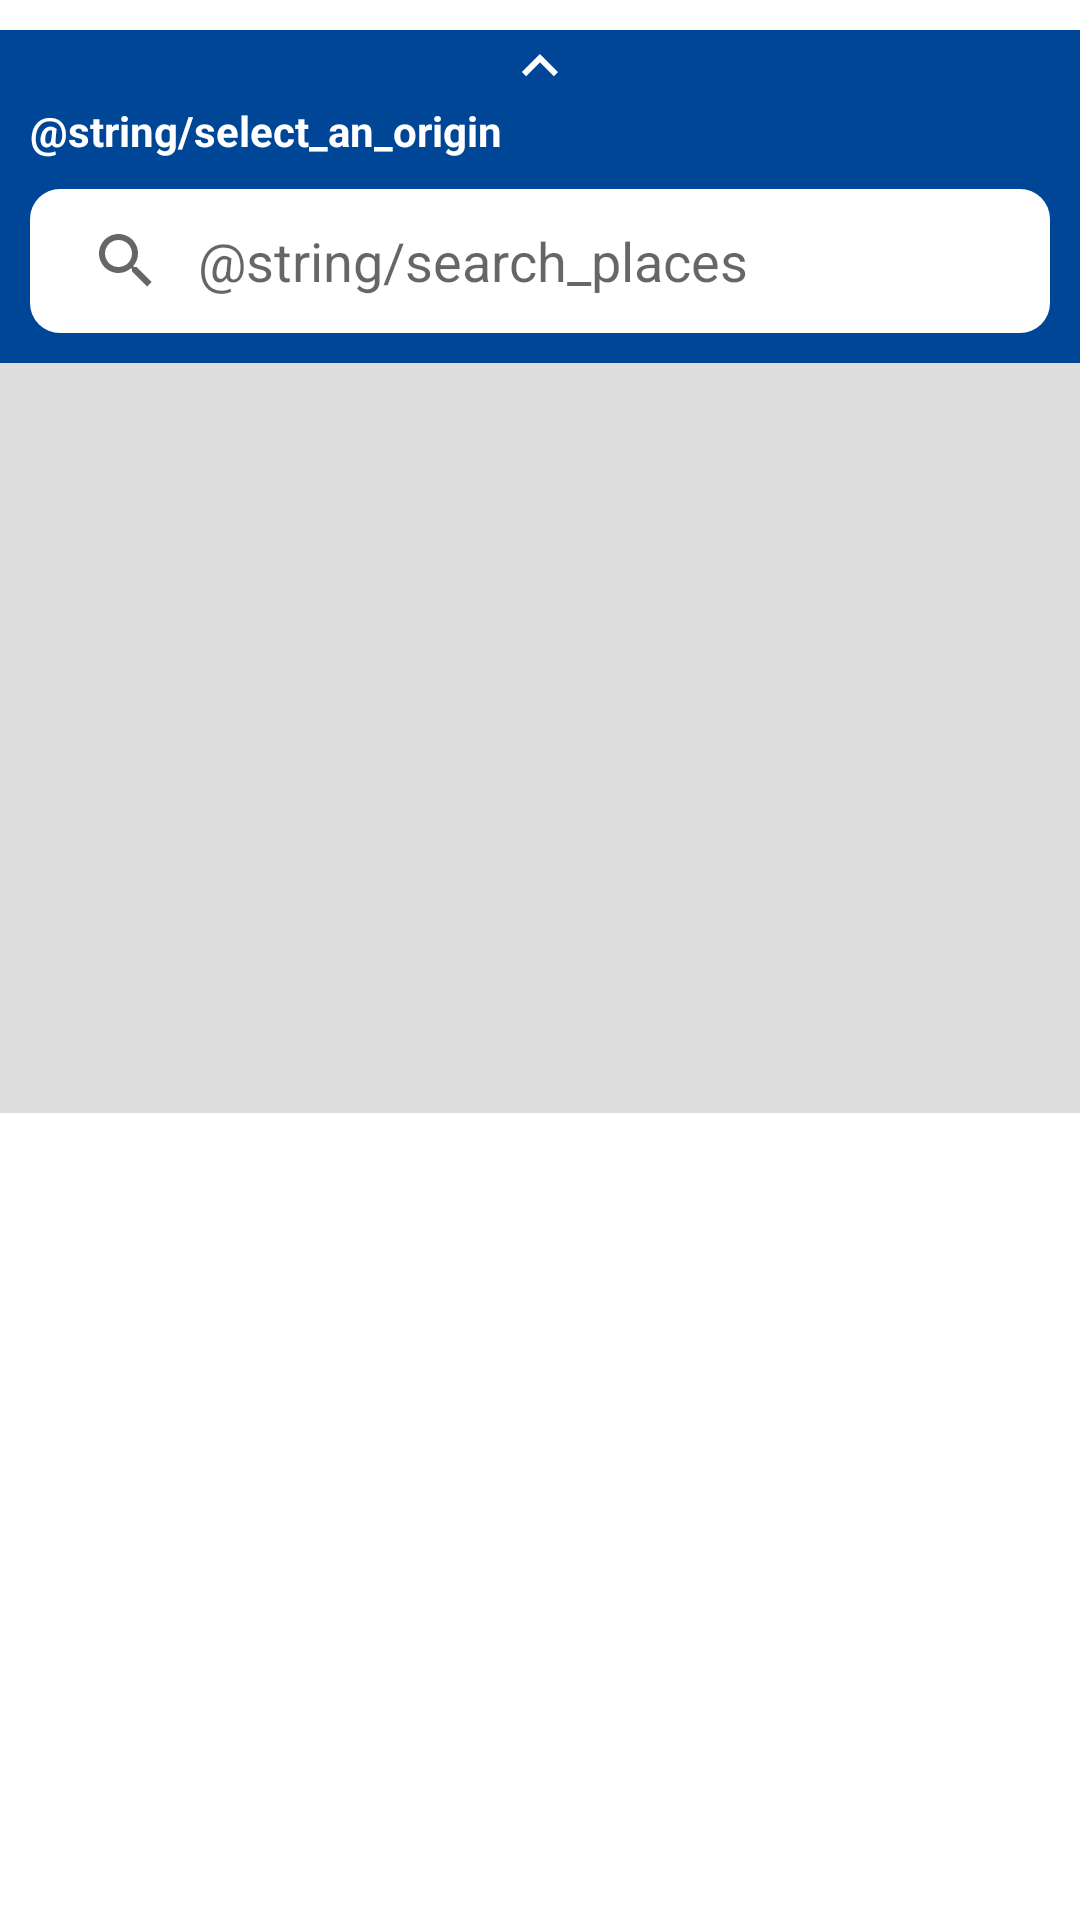

Android layout source for this screen:
<!-- AndroidManifest.xml: application theme Theme.RoutesApp -->
<!-- res/layout/bottom_sheet_dialog.xml -->
<?xml version="1.0" encoding="utf-8"?>
<LinearLayout xmlns:android="http://schemas.android.com/apk/res/android"
    xmlns:tools="http://schemas.android.com/tools"
    android:id="@+id/bottom_sheet_layout"
    xmlns:app="http://schemas.android.com/apk/res-auto"
    android:layout_width="match_parent"
    android:layout_height="wrap_content"
    android:background="@android:color/transparent"
    android:orientation="vertical"
    android:paddingTop="10dp"
    app:behavior_hideable="false"
    app:behavior_peekHeight="60dp"
    app:layout_behavior="com.google.android.material.bottomsheet.BottomSheetBehavior">

    <LinearLayout
        android:layout_width="match_parent"
        android:layout_height="wrap_content"
        android:background="@color/color_primary"
        android:gravity="center"
        >
        <ImageButton
            android:id="@+id/btn_arrow_popup_state"
            android:layout_width="0dp"
            android:layout_height="wrap_content"
            android:src="@drawable/ic_baseline_keyboard_arrow_down_24"
            android:rotation="180"
            android:background="@null"
            android:backgroundTint="@null"
            android:layout_weight="1"
            />
    </LinearLayout>

    <LinearLayout
        android:layout_width="match_parent"
        android:layout_height="wrap_content"
        android:background="@color/color_primary"
        android:orientation="vertical"
        >

        <TextView
            android:id="@+id/tv_select_location_status"
            android:layout_width="wrap_content"
            android:layout_height="wrap_content"
            android:text="@string/select_an_origin"
            android:textColor="@color/white"
            android:textStyle="bold"
            android:layout_marginStart="10dp"
            />

        <androidx.appcompat.widget.SearchView
            android:id="@+id/places_search_view"
            android:layout_width="match_parent"
            android:layout_height="wrap_content"
            app:layout_constraintTop_toBottomOf="@id/globe_icon"
            android:background="@drawable/bg_search_view"
            android:layout_marginTop="10dp"
            app:queryHint="@string/search_places"
            app:queryBackground="@null"
            app:iconifiedByDefault="false"
            android:layout_marginStart="10dp"
            android:layout_marginEnd="10dp"
            />

        <androidx.recyclerview.widget.RecyclerView
            android:id="@+id/places_recycler"
            android:layout_width="match_parent"
            android:layout_height="250dp"
            android:background="@color/background_color_1"
            app:layout_constraintTop_toBottomOf="@id/sv_citySearcher"
            app:layout_constraintBottom_toBottomOf="parent"
            app:layout_constraintStart_toStartOf="parent"
            tools:listitem="@layout/place_item"
            android:layout_marginTop="10dp"
            />

    </LinearLayout>


    








</LinearLayout>
<!-- res/layout/place_item.xml (included above) -->
<?xml version="1.0" encoding="utf-8"?>
<layout xmlns:android="http://schemas.android.com/apk/res/android"
    xmlns:tools="http://schemas.android.com/tools">

    <data>
        <variable
            name="placeItem"
            type="com.jalasoft.routesapp.data.api.models.gmaps.Place" />
    </data>

    <RelativeLayout
        android:id="@+id/placeContainer"
        android:layout_width="match_parent"
        android:layout_height="wrap_content"
        android:padding="10dp"
        android:background="?android:selectableItemBackground"
        >

        <ImageView
            android:id="@+id/iv_addressIcon"
            android:layout_width="30dp"
            android:layout_height="30dp"
            android:layout_alignParentStart="true"
            android:layout_centerInParent="true"
            android:layout_marginStart="5dp"
            android:layout_marginEnd="5dp" />

        <TextView
            android:id="@+id/tv_name"
            android:layout_width="match_parent"
            android:layout_height="wrap_content"
            android:layout_toEndOf="@id/iv_addressIcon"
            android:text="@{placeItem.name}"
            android:textSize="20sp"
            android:textStyle="bold"
            tools:text="name" />

        <TextView
            android:id="@+id/tv_address"
            android:layout_width="match_parent"
            android:layout_height="wrap_content"
            android:layout_below="@id/tv_name"
            android:layout_toEndOf="@id/iv_addressIcon"
            android:text="@{placeItem.formatted_address}"
            android:textStyle="italic"
            tools:text="address" />


    </RelativeLayout>
</layout>
<!-- resources referenced by this layout -->
<resources>
  <color name="background_color_1">#ddd</color>
  <color name="color_primary">#004696</color>
  <color name="white">#FFFFFFFF</color>
  <!-- drawable bg_search_view (drawable) -->
  <?xml version="1.0" encoding="utf-8"?>
  <shape xmlns:android="http://schemas.android.com/apk/res/android"
      android:shape="rectangle"
      >
      <solid android:color="@color/white"/>
      <corners android:radius="10dp"/>
  </shape>
  <!-- drawable ic_baseline_keyboard_arrow_down_24 (drawable) -->
  <vector android:height="24dp" android:tint="#fff"
      android:viewportHeight="24" android:viewportWidth="24"
      android:width="24dp" xmlns:android="http://schemas.android.com/apk/res/android">
      <path android:fillColor="@android:color/white" android:pathData="M7.41,8.59L12,13.17l4.59,-4.58L18,10l-6,6 -6,-6 1.41,-1.41z"/>
  </vector>
  <style name="Theme.RoutesApp" parent="Theme.MaterialComponents.DayNight.DarkActionBar">
          
          <item name="colorPrimary">@color/purple_500</item>
          <item name="colorPrimaryVariant">@color/purple_700</item>
          <item name="colorOnPrimary">@color/white</item>
          
          <item name="colorSecondary">@color/teal_200</item>
          <item name="colorSecondaryVariant">@color/teal_700</item>
          <item name="colorOnSecondary">@color/black</item>
          
          <item name="android:statusBarColor">?attr/colorPrimaryVariant</item>
          
      </style>
  <color name="purple_500">#004696</color>
  <color name="purple_700">#004696</color>
  <color name="teal_200">#FF03DAC5</color>
  <color name="teal_700">#FF018786</color>
  <color name="black">#FF000000</color>
</resources>
